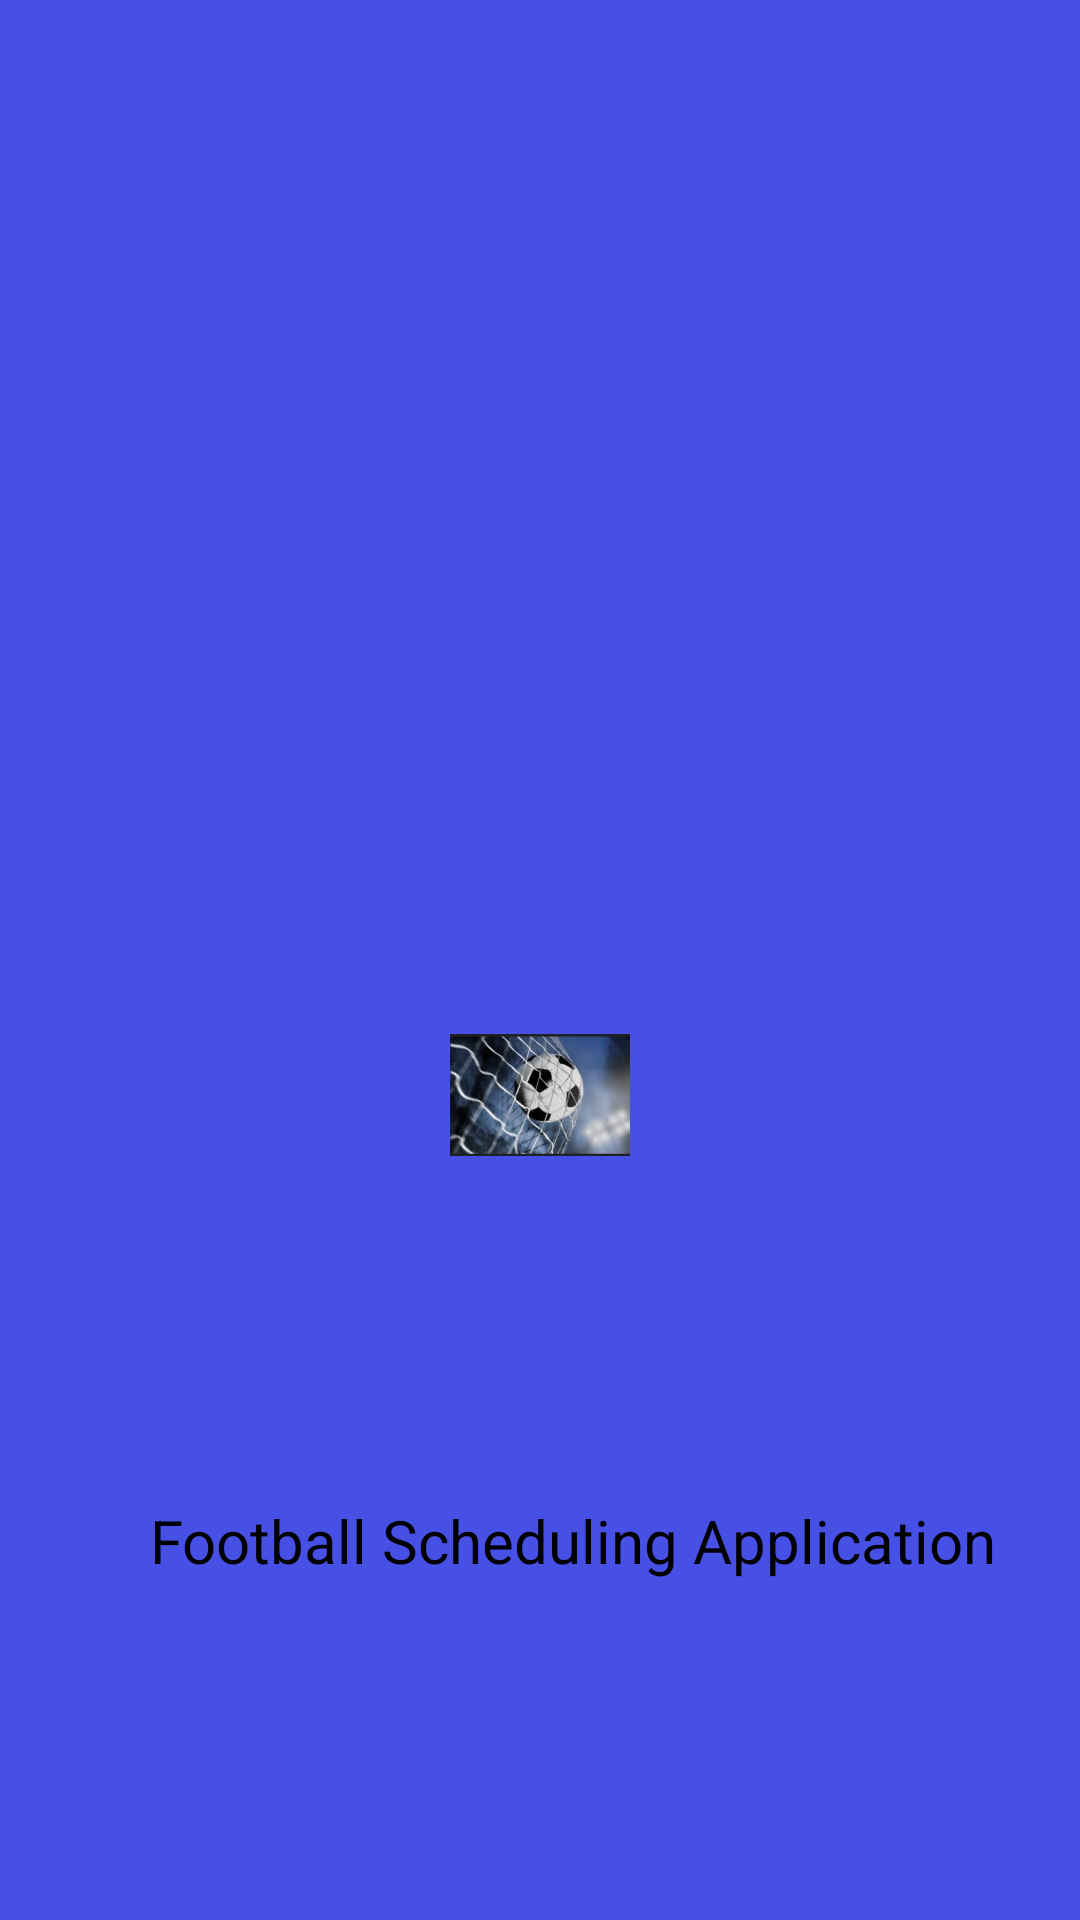

This screen was rendered from an Android layout file. Write that file and the resources it references.
<!-- AndroidManifest.xml: application theme Theme.FootballScheduling -->
<!-- res/layout/activity_main.xml -->
<?xml version="1.0" encoding="utf-8"?>
<RelativeLayout xmlns:android="http://schemas.android.com/apk/res/android"
    xmlns:app="http://schemas.android.com/apk/res-auto"
    xmlns:tools="http://schemas.android.com/tools"
    android:id="@+id/linearLayoutCompat"
    android:layout_width="match_parent"
    android:layout_height="match_parent"
    android:background="@color/blue"
    tools:context=".activities.MainActivity">

    <TextView
        android:layout_width="wrap_content"
        android:layout_height="wrap_content"
        android:layout_marginStart="50dp"
        android:layout_marginLeft="50dp"
        android:layout_marginTop="500dp"
        android:text="Football Scheduling Application"
        android:textColor="@color/black"
        android:textSize="20sp"
        android:textStyle="normal"
        app:layout_constraintStart_toStartOf="parent"
        app:layout_constraintTop_toTopOf="parent" />

    <ImageView
        android:id="@+id/imageView"
        android:layout_width="wrap_content"
        android:layout_height="wrap_content"
        android:layout_marginStart="150dp"
        android:layout_marginLeft="150dp"
        android:layout_marginTop="250dp"
        android:layout_marginEnd="150dp"
        android:layout_marginRight="150dp"
        android:padding="0dp"
        app:srcCompat="@drawable/football_icon" />

</RelativeLayout>
<!-- resources referenced by this layout -->
<resources>
  <color name="black">#FF000000</color>
  <color name="blue">#4650e4</color>
  <!-- drawable football_icon: jpg bitmap (drawable-v24, 25323 bytes) -->
  <style name="Theme.FootballScheduling" parent="Theme.MaterialComponents.DayNight.NoActionBar">
          
          <item name="colorPrimary">@color/purple_500</item>
          <item name="colorPrimaryVariant">@color/purple_700</item>
          <item name="colorOnPrimary">@color/white</item>
          
          <item name="colorSecondary">@color/teal_200</item>
          <item name="colorSecondaryVariant">@color/teal_700</item>
          <item name="colorOnSecondary">@color/black</item>
          
          <item name="android:statusBarColor" tools:targetApi="l">?attr/colorPrimaryVariant</item>
          
      </style>
  <color name="purple_500">#FF6200EE</color>
  <color name="purple_700">#FF3700B3</color>
  <color name="white">#FFFFFFFF</color>
  <color name="teal_200">#FF03DAC5</color>
  <color name="teal_700">#FF018786</color>
</resources>
